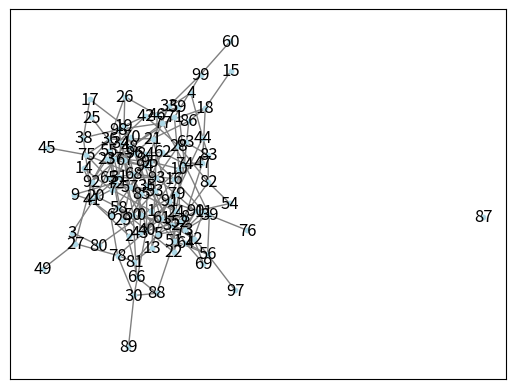

Recreate this plot in Python.
import networkx as nx
import numpy as np
import matplotlib.pyplot as plt

# Generate a random network
G = nx.gnm_random_graph(100, 200)

# Calculate centrality measures
centrality = nx.degree_centrality(G)

# Visualize the network
pos = nx.spring_layout(G)
nx.draw_networkx(G, pos, node_size=10, node_color='lightblue', edge_color='gray')
plt.show()
